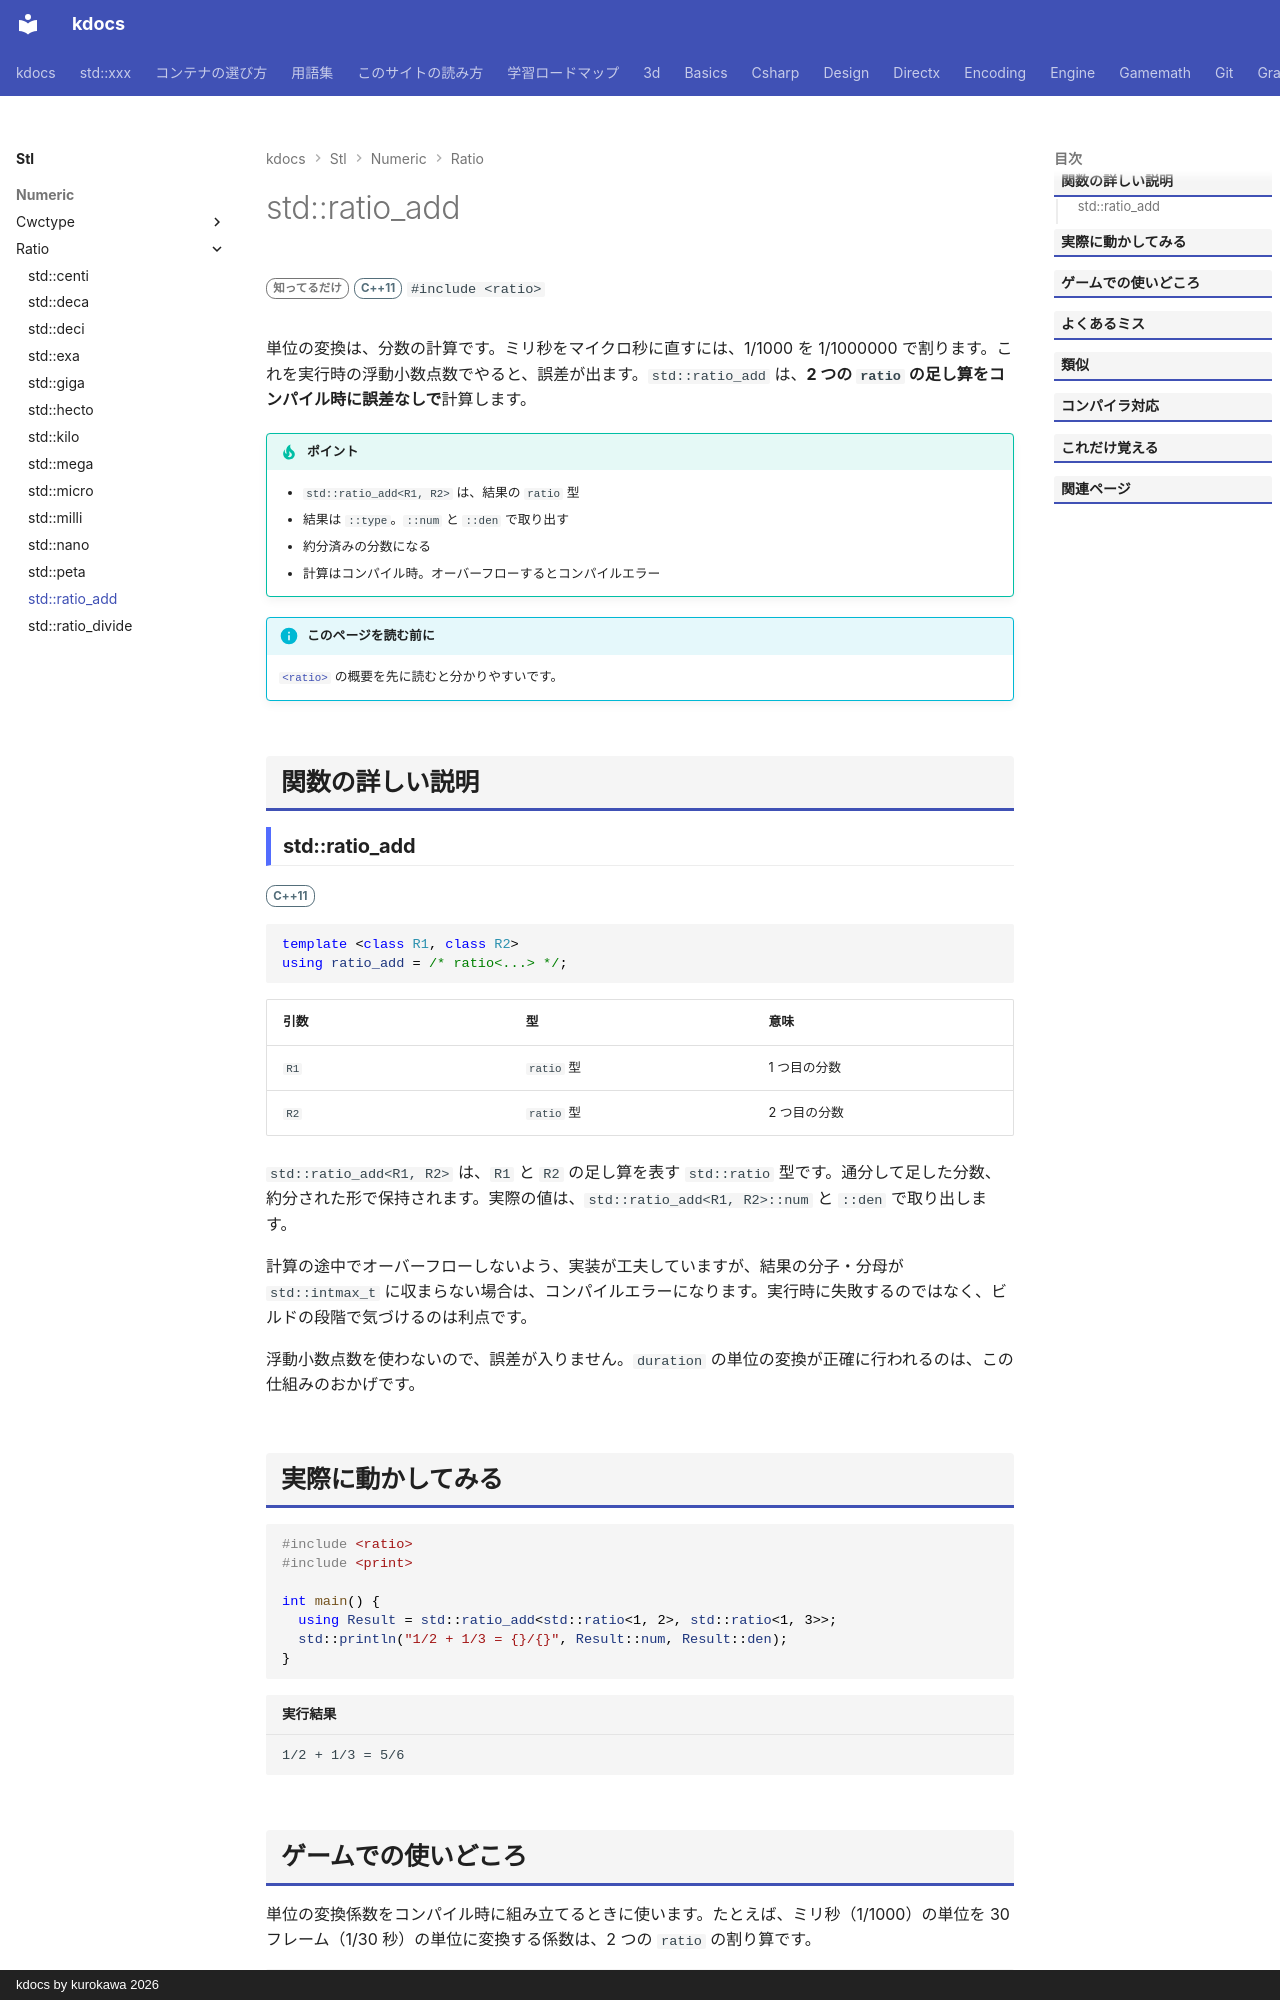

repository: qwzxdf/kdocs · page: stl/numeric/ratio/ratio_add/index.html · generator: mkdocs · copyright: kdocs by kurokawa 2026

---
title: std::ratio_add
summary: "2 つの `ratio` の足し算を、コンパイル時に計算して `ratio` で返す。"
order: 900
tags:
  - 数値
---

# std::ratio_add

<div class="page-badges" markdown>
<span class="rank rank-rare">知ってるだけ</span>
<span class="ver ver-11">C++11</span>
`#include <ratio>`
</div>

単位の変換は、分数の計算です。ミリ秒をマイクロ秒に直すには、1/1000 を 1/1000000 で割ります。これを実行時の浮動小数点数でやると、誤差が出ます。`std::ratio_add` は、<strong>2 つの `ratio` の足し算をコンパイル時に誤差なしで</strong>計算します。

!!! tip "ポイント"
    - `std::ratio_add<R1, R2>` は、結果の `ratio` 型
    - 結果は `::type`。`::num` と `::den` で取り出す
    - 約分済みの分数になる
    - 計算はコンパイル時。オーバーフローするとコンパイルエラー

!!! info "このページを読む前に"
    [`<ratio>`](../ratio.md) の概要を先に読むと分かりやすいです。

## 関数の詳しい説明

### std::ratio_add {#ratio_add}

<span class="ver ver-11">C++11</span>

```cpp
template <class R1, class R2>
using ratio_add = /* ratio<...> */;
```

| 引数 | 型 | 意味 |
| --- | --- | --- |
| `R1` | `ratio` 型 | 1 つ目の分数 |
| `R2` | `ratio` 型 | 2 つ目の分数 |

`std::ratio_add<R1, R2>` は、`R1` と `R2` の足し算を表す `std::ratio` 型です。通分して足した分数、約分された形で保持されます。実際の値は、`std::ratio_add<R1, R2>::num` と `::den` で取り出します。

計算の途中でオーバーフローしないよう、実装が工夫していますが、結果の分子・分母が `std::intmax_t` に収まらない場合は、コンパイルエラーになります。実行時に失敗するのではなく、ビルドの段階で気づけるのは利点です。

浮動小数点数を使わないので、誤差が入りません。`duration` の単位の変換が正確に行われるのは、この仕組みのおかげです。
